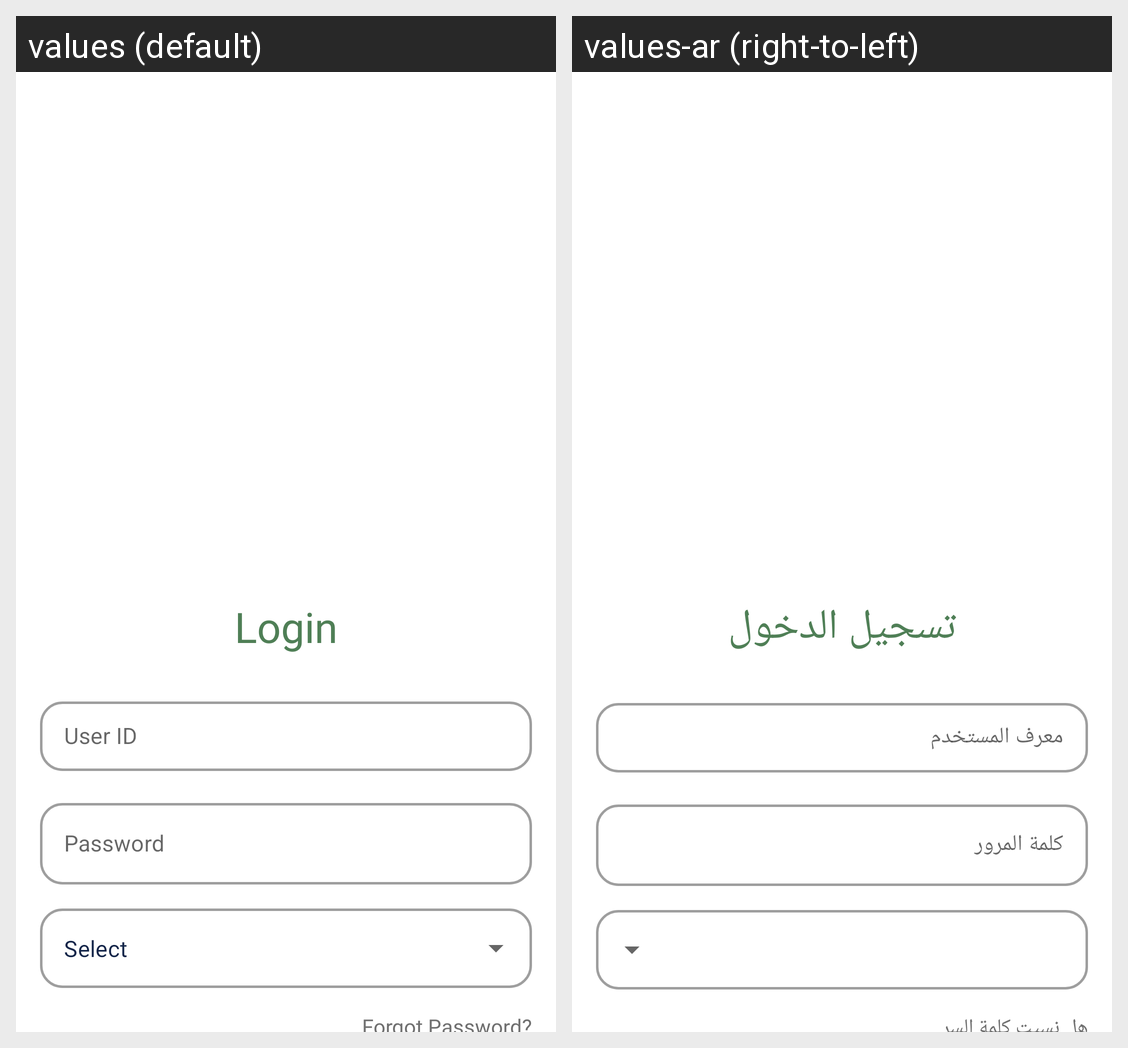

Locale-by-locale string values for the Android screen shown in this grid:
Android screen res/layout/activity_login.xml rendered under 2 locales, left to right: values (default), values-ar (right-to-left). Device: Nexus 5 (rendered at 1080×1920; each locale shown at half size, 540×960, under a caption strip naming it); theme AppTheme.FullScreenGrey.
Strings drawn on this screen, with the default value and each locale's value (text and hints the layout hard-codes, and strings that could not be matched under every locale, appear in the picture but are not listed):

scr_btn_login
  values: Login
  values-ar: تسجيل الدخول

scr_lbl_email_or_user
  values: User ID
  values-ar: معرف المستخدم

scr_lbl_password
  values: Password
  values-ar: كلمة المرور
